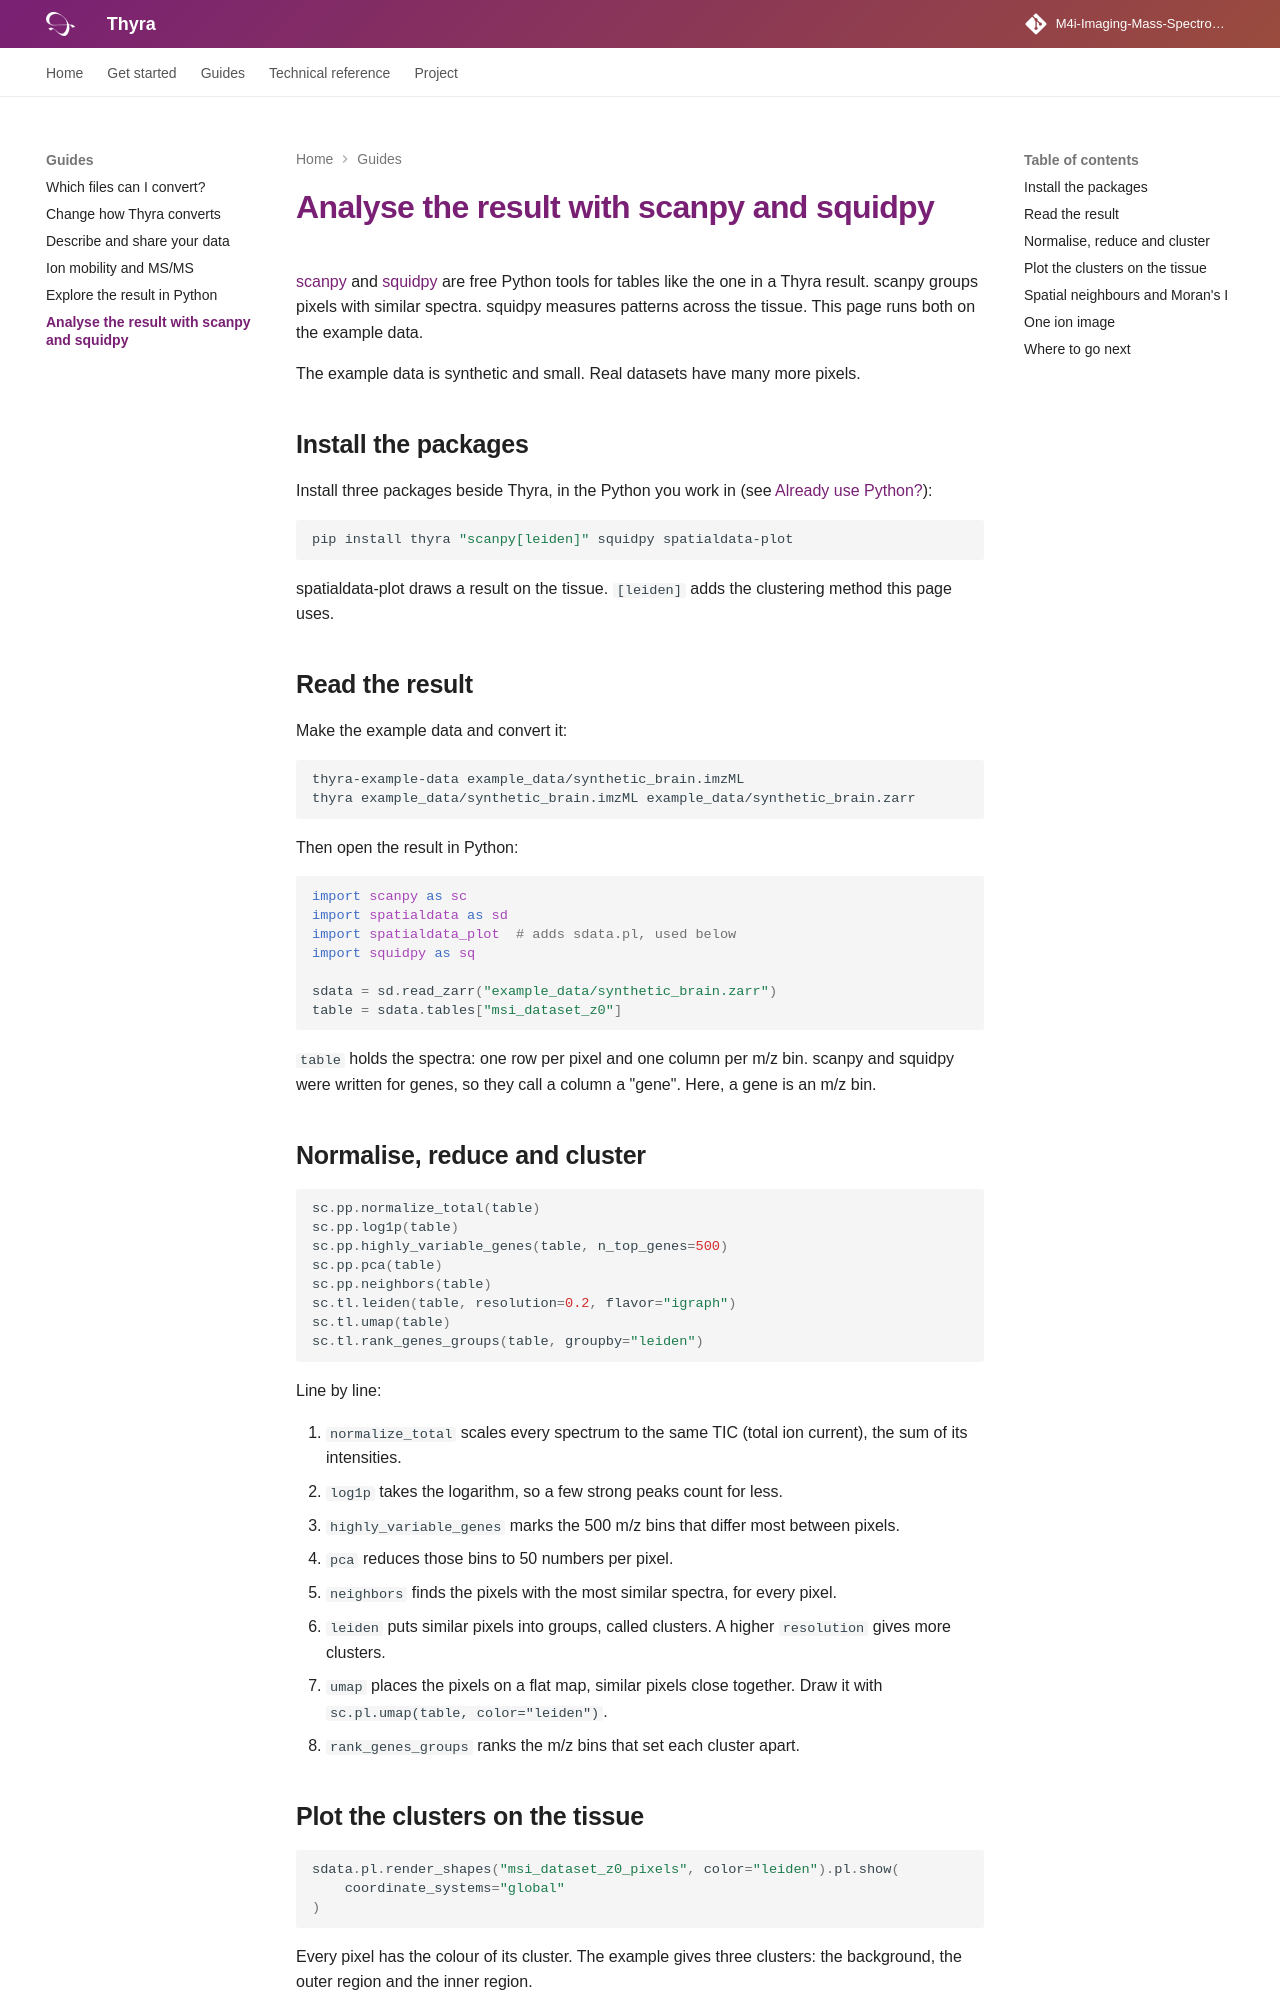

repository: M4i-Imaging-Mass-Spectrometry/thyra · page: analyse-with-scanpy-and-squidpy/index.html · generator: mkdocs

# Analyse the result with scanpy and squidpy

[scanpy](https://scanpy.readthedocs.io) and
[squidpy](https://squidpy.readthedocs.io) are free Python tools for tables
like the one in a Thyra result. scanpy groups pixels with similar spectra.
squidpy measures patterns across the tissue. This page runs both on the
example data.

The example data is synthetic and small. Real datasets have many more
pixels.

## Install the packages

Install three packages beside Thyra, in the Python you work in (see
[Already use Python?](install.md#already-use-python)):

```bash
pip install thyra "scanpy[leiden]" squidpy spatialdata-plot
```

spatialdata-plot draws a result on the tissue. `[leiden]` adds the
clustering method this page uses.

## Read the result

Make the example data and convert it:

```bash
thyra-example-data example_data/synthetic_brain.imzML
thyra example_data/synthetic_brain.imzML example_data/synthetic_brain.zarr
```

Then open the result in Python:

```python
import scanpy as sc
import spatialdata as sd
import spatialdata_plot  # adds sdata.pl, used below
import squidpy as sq

sdata = sd.read_zarr("example_data/synthetic_brain.zarr")
table = sdata.tables["msi_dataset_z0"]
```

`table` holds the spectra: one row per pixel and one column per m/z bin.
scanpy and squidpy were written for genes, so they call a column a "gene".
Here, a gene is an m/z bin.

## Normalise, reduce and cluster

```python
sc.pp.normalize_total(table)
sc.pp.log1p(table)
sc.pp.highly_variable_genes(table, n_top_genes=500)
sc.pp.pca(table)
sc.pp.neighbors(table)
sc.tl.leiden(table, resolution=0.2, flavor="igraph")
sc.tl.umap(table)
sc.tl.rank_genes_groups(table, groupby="leiden")
```

Line by line:

1. `normalize_total` scales every spectrum to the same TIC (total ion
   current), the sum of its intensities.
2. `log1p` takes the logarithm, so a few strong peaks count for less.
3. `highly_variable_genes` marks the 500 m/z bins that differ most between
   pixels.
4. `pca` reduces those bins to 50 numbers per pixel.
5. `neighbors` finds the pixels with the most similar spectra, for every
   pixel.
6. `leiden` puts similar pixels into groups, called clusters. A higher
   `resolution` gives more clusters.
7. `umap` places the pixels on a flat map, similar pixels close together.
   Draw it with `sc.pl.umap(table, color="leiden")`.
8. `rank_genes_groups` ranks the m/z bins that set each cluster apart.

## Plot the clusters on the tissue

```python
sdata.pl.render_shapes("msi_dataset_z0_pixels", color="leiden").pl.show(
    coordinate_systems="global"
)
```

Every pixel has the colour of its cluster. The example gives three
clusters: the background, the outer region and the inner region.
